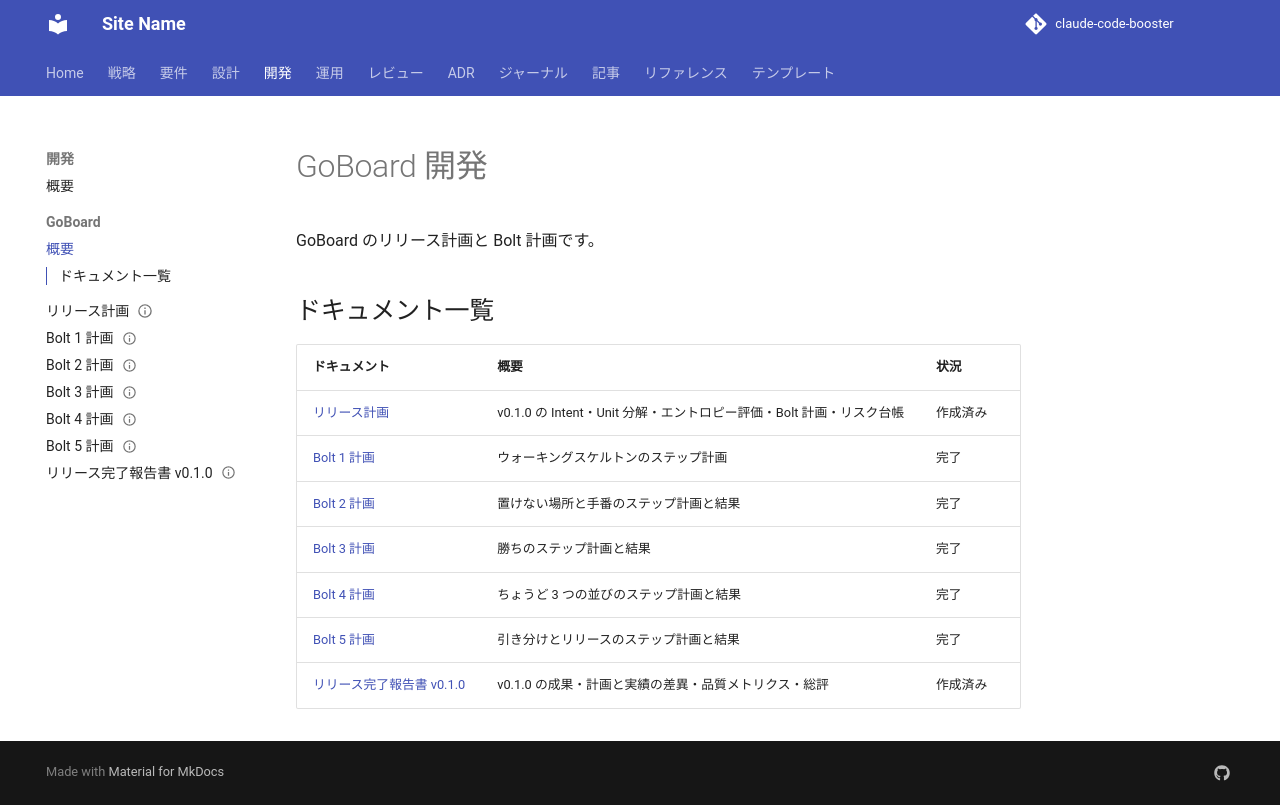

repository: k2works/sdd-handson-go-board · page: development/goboard/index.html · generator: mkdocs

# GoBoard 開発

GoBoard のリリース計画と Bolt 計画です。

## ドキュメント一覧

| ドキュメント | 概要 | 状況 |
| :--- | :--- | :--- |
| [リリース計画](./release_plan.md) | v0.1.0 の Intent・Unit 分解・エントロピー評価・Bolt 計画・リスク台帳 | 作成済み |
| [Bolt 1 計画](./bolt_1_plan.md) | ウォーキングスケルトンのステップ計画 | 完了 |
| [Bolt 2 計画](./bolt_2_plan.md) | 置けない場所と手番のステップ計画と結果 | 完了 |
| [Bolt 3 計画](./bolt_3_plan.md) | 勝ちのステップ計画と結果 | 完了 |
| [Bolt 4 計画](./bolt_4_plan.md) | ちょうど 3 つの並びのステップ計画と結果 | 完了 |
| [Bolt 5 計画](./bolt_5_plan.md) | 引き分けとリリースのステップ計画と結果 | 完了 |
| [リリース完了報告書 v0.1.0](./release_report-v0.1.0.md) | v0.1.0 の成果・計画と実績の差異・品質メトリクス・総評 | 作成済み |
